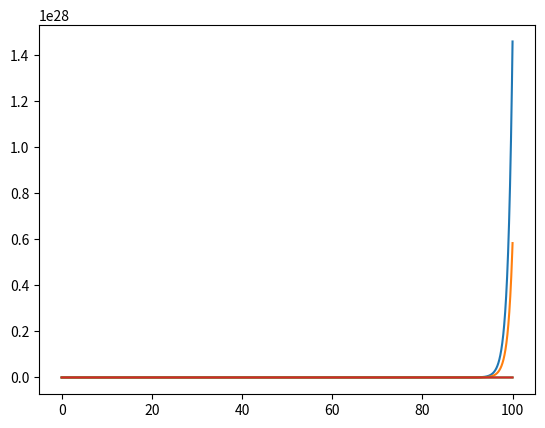

Write the Python code that produced this figure. (Note: this script raises an exception after producing the figure.)
import numpy as np
from sympy import *
import matplotlib.pyplot as plt
from sympy.plotting.textplot import linspace


# k = 4
def ode_4(f, g, t0, v0, y0, h):
    k1 = f(t0, v0, y0)
    m1 = g(t0, v0, y0)
    
    k2 = f(t0 + h/2, v0 + k1*h/2, y0 + m1*h/2)
    m2 = g(t0 + h/2, v0 + k1*h/2, y0 + m1*h/2)
    
    k3 = f(t0 + h/2, v0 + k2*h/2, y0 + m2*h/2)
    m3 = g(t0 + h/2, v0 + k2*h/2, y0 + m2*h/2)
    
    k4 = f(t0 + h, v0 + k3*h, y0 + m3*h)
    m4 = g(t0 + h, v0 + k3*h, y0 + m3*h)
    
    #print("\n", k1, k2, k3, k4, y0, "\n")
    v1 = v0 + h*(k1 + 2*k2 + 2*k3 + k4)/6
    y1 = y0 + h*(m1 + 2*m2 + 2*m3 + m4)/6
    t1 = t0 + h

    return (t1, v1, y1)


def ode4sys(f, g, a, v, y_f, N, h):
    T, V, Y = np.zeros(N + 1), np.zeros(N + 1), np.zeros(N + 1)
    T[0], V[0], Y[0] = a, v, y_f
    for i in range(1, N + 1):
        T[i], V[i], Y[i] = ode_4(f, g, T[i-1], V[i-1], Y[i-1], h)
    
    return (T, V, Y)


y1, y2, x = symbols("y1, y2, x")

A, B, D = -5, 2, 100

 #Theoretical answer

C1 = A/10 + B/4
C2 = A/10 - B/4

y1th = C1 * 5 * exp(x) + C2 * 5 * exp(-199 * x)
y2th = C1 * 2 * exp(x) - C2 * 2 * exp(-199 * x)
Y1th = lambdify(x, y1th, "numpy")
Y2th = lambdify(x, y2th, "numpy")

 #Plotting

F = - 99 * y1 + 250 * y2
G = 40 * y1 - 99 * y2
f = lambdify([x, y1, y2], F, "numpy")
g = lambdify([x, y1, y2], G, "numpy")

y1f, y2f = A, B
a, b = 0, D
length = b - a
err = 1e-6
N = 160000

h = length / N

X, Y1, Y2 = ode4sys(f, g, a, y1f, y2f, N, h)
err_step = err * 2
X0, Y10, Y20 = X, Y1, Y2
"""
while(err_step >= err):
    N = 2 * N
    h = length / N
    X, Y1, Y2 = ode4sys(f, g, a, y1f, y2f, N, h)

    n_step = int(N / 10 / 2)
    
    err_set1 = [abs(Y10[j * n_step] - Y1[2 * j * n_step]) for j in range(11)]
    err_set2 = [abs(Y20[j * n_step] - Y2[2 * j * n_step]) for j in range(11)]
    #err_set1 = [abs(Y1[2 * j * n_step] - Y1th(D * j / 10)) for j in range(11)]
    #err_set2 = [abs(Y2[2 * j * n_step] - Y2th(D * j / 10)) for j in range(11)]
    
    print(f"Errors in {N}: {max(err_set1)}, {max(err_set2)}")
    err_step = max(max(err_set1), max(err_set2))
    X0, Y10, Y20 = X, Y1, Y2
"""
n_step = N / 10 / 2


plt.plot(X, Y1)
plt.plot(X, Y2)

plt.plot(X, Y1th(np.linspace(0, D, N + 1)))
plt.plot(X, Y2th(np.linspace(0, D, N + 1)))


f = open("C:/My_Progs/VychMatyi/Praktikum/6_sem/1-st_lab/1-st_lab.txt", "w")
f.write("Laboratory work number: 1\n")
f.write("Variant number: 16\n\n")
f.write(f"Number of segments N = {N}\n\n")

for i in range(11):
    f.write(f"X = {X[int(2 * i * n_step)]:.3f}\n")
    f.write("{:>2}Y1_th = {}\n".format("", Y1th(D * i / 10)))
    f.write("{:>2}Y1_ex = {}\n".format("", Y1[int(2 * i * n_step)]))
    f.write("{:>2}Diff1 = {}\n\n".format("", abs(Y1[int(2 * i * n_step)] - Y1th(D * i / 10))))

    f.write("{:>2}Y2_th = {}\n".format("", Y2th(D * i / 10)))
    f.write("{:>2}Y2_ex = {}\n".format("", Y2[int(2 * i * n_step)]))
    f.write("{:>2}Diff2 = {}\n\n".format("", abs(Y2[int(2 * i * n_step)] - Y2th(D * i / 10))))
        

f.close()
plt.show()
